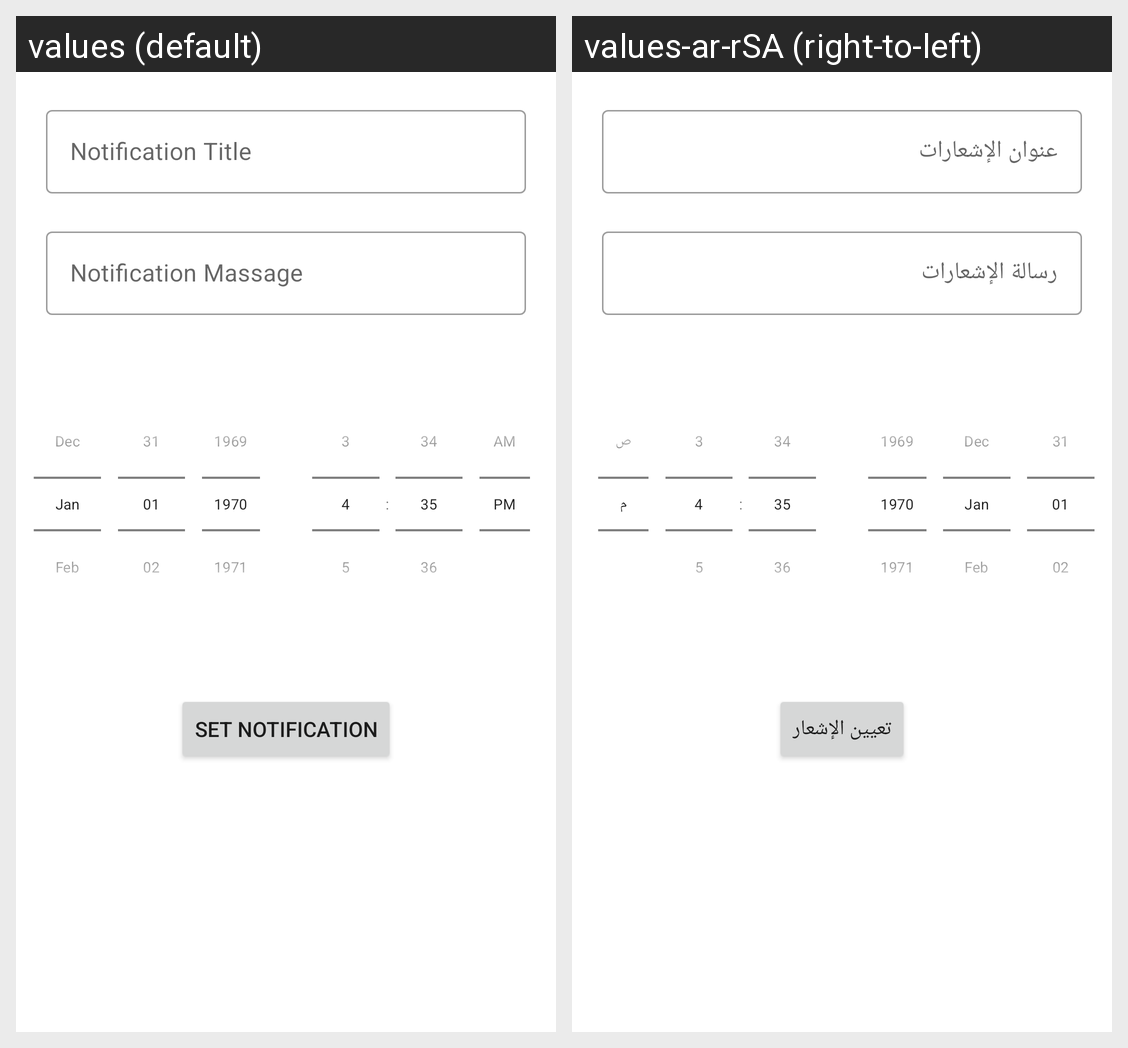

Translations of the strings shown on this Android screen, per locale in the grid:
Android screen res/layout/activity_notifications.xml rendered under 2 locales, left to right: values (default), values-ar-rSA (right-to-left). Device: Nexus 5 (rendered at 1080×1920; each locale shown at half size, 540×960, under a caption strip naming it); theme Theme.ElderlyCareApp.
Strings drawn on this screen, with the default value and each locale's value (text and hints the layout hard-codes, and strings that could not be matched under every locale, appear in the picture but are not listed):

notification_title
  values: Notification Title
  values-ar-rSA: عنوان الإشعارات

notification_massage
  values: Notification Massage
  values-ar-rSA: رسالة الإشعارات

set_notification
  values: Set Notification
  values-ar-rSA: تعيين الإشعار
